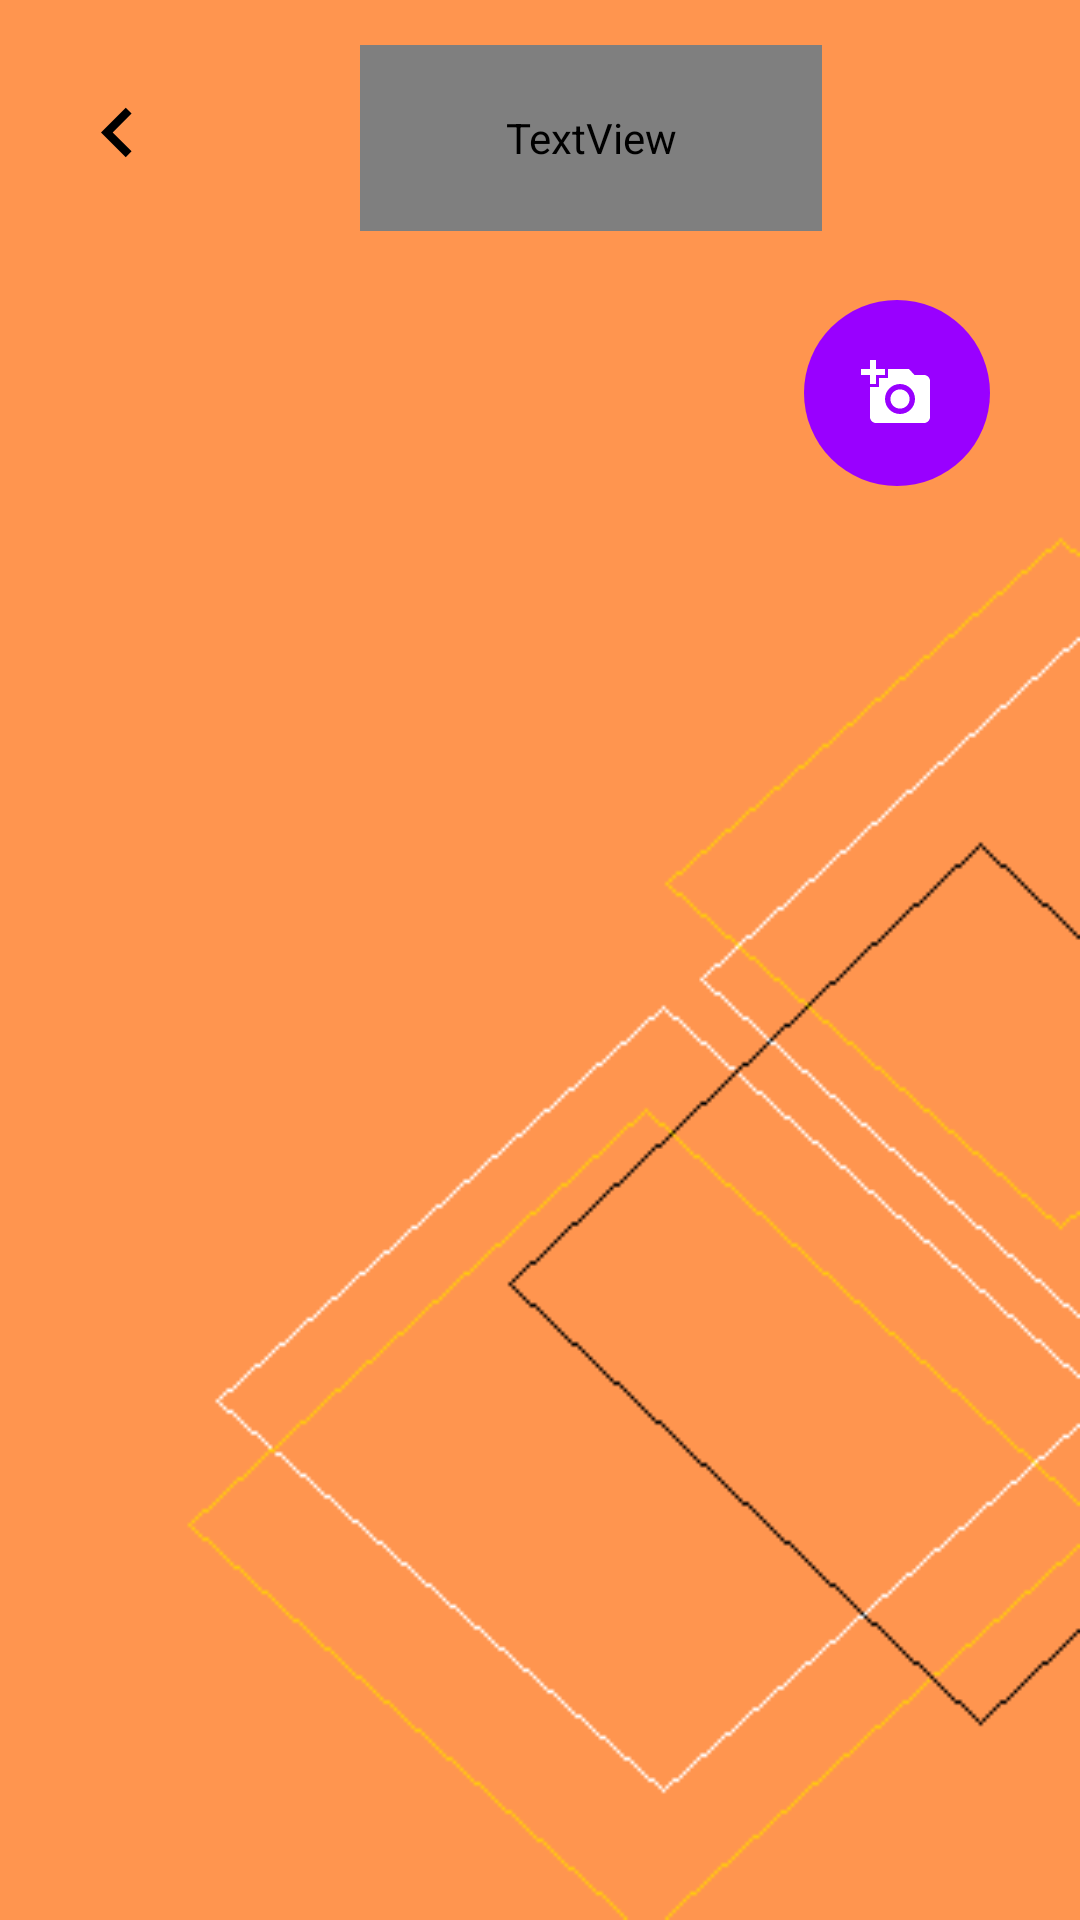

Layout XML and referenced resources for this Android screen:
<!-- AndroidManifest.xml: application theme AppTheme -->
<!-- res/layout/activity_section.xml -->
<?xml version="1.0" encoding="utf-8"?>
<androidx.constraintlayout.widget.ConstraintLayout xmlns:android="http://schemas.android.com/apk/res/android"
    xmlns:app="http://schemas.android.com/apk/res-auto"
    xmlns:tools="http://schemas.android.com/tools"
    android:layout_width="match_parent"
    android:layout_height="match_parent"
    android:background="@drawable/b1"
    android:orientation="vertical"
    android:weightSum="10"
    tools:context=".SectionActivity">

    <RelativeLayout
        android:id="@+id/relativeLayout"
        android:layout_width="match_parent"
        android:layout_height="92dp"
        android:layout_gravity="center_horizontal|center_vertical"
        android:gravity="center_vertical"
        android:orientation="horizontal"
        app:layout_constraintTop_toTopOf="parent"
        tools:layout_editor_absoluteX="-19dp">

        <ImageButton
            android:id="@+id/btn_back"
            android:layout_width="wrap_content"
            android:layout_height="wrap_content"
            android:layout_alignParentStart="true"
            android:layout_alignParentTop="true"
            android:layout_alignParentBottom="true"

            android:layout_gravity="left|center_vertical"
            android:layout_marginStart="22.5dp"
            android:layout_marginTop="20dp"
            android:layout_marginBottom="22.5dp"
            android:background="@drawable/state_pressed_ripple"
            android:src="@drawable/ic_keyboard_arrow_left_black_24dp" />

        <TextView
            android:id="@+id/textView3"
            android:layout_width="205dp"
            android:layout_height="39dp"
            android:layout_alignParentStart="true"
            android:layout_alignParentTop="true"
            android:layout_alignParentEnd="true"
            android:layout_alignParentBottom="true"
            android:layout_gravity="center_vertical|center_horizontal"
            android:layout_marginStart="120dp"
            android:layout_marginTop="15dp"
            android:layout_marginEnd="86dp"
            android:layout_marginBottom="15dp"
            android:fontFamily="@font/technique_light"
            android:gravity="center|clip_vertical|center_horizontal"
            android:text="@string/sections"
            android:textAlignment="center"
            android:textSize="25dp" />


    </RelativeLayout>

    <RelativeLayout
        android:id="@+id/btn_camera_redirect_layout"
        android:layout_width="match_parent"
        android:layout_height="80dp"
        android:orientation="horizontal"
        app:layout_constraintTop_toBottomOf="@+id/relativeLayout"
        tools:layout_editor_absoluteX="8dp">

        <ImageButton
            android:id="@+id/btn_camera_redirect"
            android:layout_width="62dp"
            android:layout_height="62dp"
            android:layout_alignParentEnd="true"
            android:layout_alignParentBottom="true"
            android:layout_marginEnd="30dp"
            android:layout_marginBottom="10dp"
            android:background="@drawable/circle_bg_foreground"
            android:backgroundTint="@color/colorPurple"
            android:src="@drawable/add_camera_photo" />
    </RelativeLayout>

    <LinearLayout
        android:id="@+id/linearLayout"
        android:layout_width="match_parent"
        android:layout_height="wrap_content"
        android:orientation="vertical"
        app:layout_constraintTop_toBottomOf="@+id/btn_camera_redirect_layout">

        <androidx.recyclerview.widget.RecyclerView
            android:id="@+id/grd_RecyclerImageList"
            android:layout_width="match_parent"
            android:layout_height="match_parent" />

    </LinearLayout>

    <ProgressBar
        android:id="@+id/loading"
        style="?android:attr/progressBarStyle"
        android:layout_width="wrap_content"
        android:layout_height="wrap_content"
        android:indeterminateTint="#FFFFFF"
        android:visibility="invisible"
        app:layout_constraintEnd_toEndOf="parent"
        app:layout_constraintStart_toStartOf="parent"
        app:layout_constraintTop_toBottomOf="@+id/linearLayout" />

</androidx.constraintlayout.widget.ConstraintLayout>
<!-- resources referenced by this layout -->
<resources>
  <color name="colorPurple">#9900ff</color>
  <!-- drawable add_camera_photo (drawable) -->
  <?xml version="1.0" encoding="utf-8"?>
  <vector xmlns:android="http://schemas.android.com/apk/res/android"
      android:width="24dp"
      android:height="24dp"
      android:viewportWidth="24"
      android:viewportHeight="24">
  
      <path
          android:pathData="M 0 0 H 24 V 24 H 0 V 0 Z" />
      <path
          android:fillColor="#ffffff"
          android:pathData="M3,4V1h2v3h3v2H5v3H3V6H0V4H3z M6,10V7h3V4h7l1.83,2H21c1.1,0,2,0.9,2,2v12c0,1.1-0.9,2-2,2H5c-1.1,0-2-0.9-2-2V10H6z M13,19c2.76,0,5-2.24,5-5s-2.24-5-5-5s-5,2.24-5,5S10.24,19,13,19z M9.8,14c0,1.77,1.43,3.2,3.2,3.2s3.2-1.43,3.2-3.2 s-1.43-3.2-3.2-3.2S9.8,12.23,9.8,14z" />
  </vector>
  <!-- drawable b1: png bitmap (drawable, 5652 bytes) -->
  <!-- drawable circle_bg_foreground (drawable) -->
  <?xml version="1.0" encoding="utf-8"?>
  <selector xmlns:android="http://schemas.android.com/apk/res/android">
      <item
          android:state_pressed="true"
          android:state_enabled="true"
          android:drawable="@drawable/state_pressed_ripple"/>
      <item
          android:state_enabled="true"
          android:drawable="@drawable/circle_bg" />
  </selector>
  <!-- drawable ic_keyboard_arrow_left_black_24dp (drawable) -->
  <vector xmlns:android="http://schemas.android.com/apk/res/android"
          android:width="33dp"
          android:height="33dp"
          android:viewportWidth="24.0"
          android:viewportHeight="24.0">
      <path
          android:fillColor="#FF000000"
          android:pathData="M15.41,16.09l-4.58,-4.59 4.58,-4.59L14,5.5l-6,6 6,6z"/>
  </vector>
  <!-- drawable state_pressed_ripple (drawable) -->
  <?xml version="1.0" encoding="utf-8"?>
  <ripple xmlns:android="http://schemas.android.com/apk/res/android"
      android:color="@color/colorBlack" >
      <item android:id="@android:id/mask">
          <shape xmlns:android="http://schemas.android.com/apk/res/android"
              android:shape="oval" android:innerRadius="5dp">
              <gradient
                  android:angle="90"
                  android:centerColor="#880d0d0f"
                  android:endColor="#885d5d5e"
                  android:startColor="#880f0f10" />
          </shape>
          <color android:color="@color/colorWhite" />
      </item>
  </ripple>
  <string name="sections">Bolumler</string>
  <style name="AppTheme" parent="Theme.AppCompat.Light.NoActionBar">
          
          <item name="colorPrimary">@color/colorPrimary</item>
          <item name="colorPrimaryDark">@color/colorPrimaryDark</item>
          <item name="colorAccent">@color/colorAccent</item>
          <item name="android:homeAsUpIndicator">@drawable/back_button_icon</item>
          <item name="buttonStyle">?android:borderlessButtonStyle</item>
          <item name="android:textViewStyle">?android:textViewStyle</item>
      </style>
  <!-- drawable circle_bg (drawable) -->
  <?xml version="1.0" encoding="utf-8"?>
  <shape xmlns:android="http://schemas.android.com/apk/res/android"
      android:shape="oval">
      <size android:width="48dp" android:height="48dp" />
      <gradient
          android:endColor="@color/colorGreen"
          android:startColor="@color/colorGreen" />
  </shape>
  <color name="colorBlack">#000000</color>
  <color name="colorWhite">#fff</color>
  <color name="colorPrimary">#6200EE</color>
  <color name="colorPrimaryDark">#3700B3</color>
  <color name="colorAccent">#03DAC5</color>
  <!-- drawable back_button_icon (drawable) -->
  <?xml version="1.0" encoding="utf-8"?>
  <vector xmlns:android="http://schemas.android.com/apk/res/android"
      android:width="24dp"
      android:height="24dp"
      android:viewportWidth="24"
      android:viewportHeight="24">
  
      <path
          android:fillColor="@color/colorWhite"
          android:pathData="M11.67 3.87L9.9 2.1 0 12l9.9 9.9 1.77-1.77L3.54 12z" />
      <path
          android:pathData="M0 0h24v24H0z" />
  </vector>
  <color name="colorGreen">#009e0f</color>
</resources>
